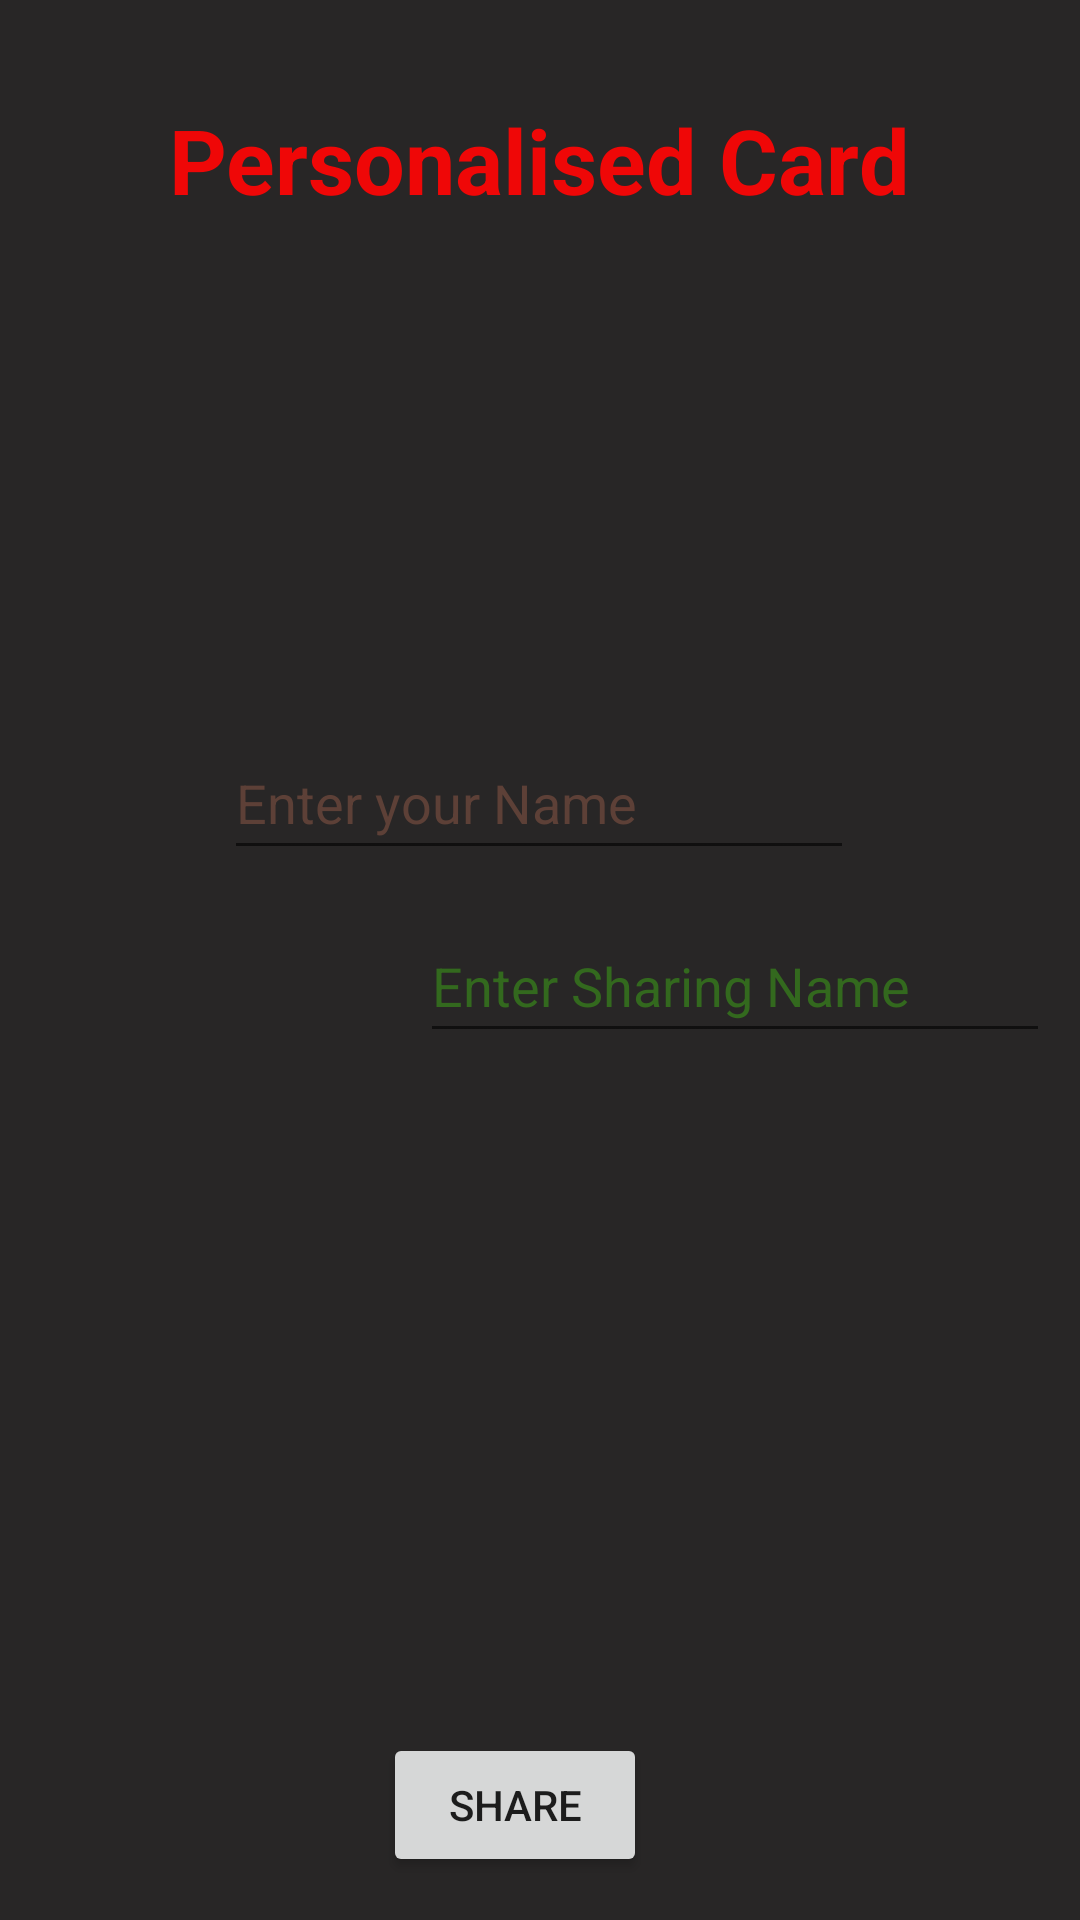

Here is an Android app screen rendered from its layout file. Give the layout XML and the strings, colors and styles it references.
<!-- AndroidManifest.xml: application theme Theme.Layout_Diwali -->
<!-- res/layout/activity_screen2.xml -->
<?xml version="1.0" encoding="utf-8"?>
<androidx.constraintlayout.widget.ConstraintLayout xmlns:android="http://schemas.android.com/apk/res/android"
    xmlns:app="http://schemas.android.com/apk/res-auto"
    xmlns:tools="http://schemas.android.com/tools"
    android:layout_width="match_parent"
    android:layout_height="match_parent"
    android:background="#282626"
    android:paddingLeft="10dp"
    android:paddingRight="10dp">

    <ImageView
        android:id="@+id/imageView"
        android:layout_width="391dp"
        android:layout_height="459dp"
        android:contentDescription="@string/todo5"
        android:paddingStart="23dp"
        android:paddingEnd="15dp"
        app:layout_constraintBottom_toBottomOf="parent"
        app:layout_constraintEnd_toEndOf="parent"
        app:layout_constraintHorizontal_bias="0.8"
        app:layout_constraintStart_toStartOf="parent"
        app:layout_constraintTop_toTopOf="parent"
        app:srcCompat="@drawable/h" />

    <TextView
        android:id="@+id/textView"
        android:layout_width="296dp"
        android:layout_height="80dp"
        android:gravity="center"
        android:text="@string/textview7"
        android:textColor="@color/red"
        android:textSize="30sp"
        android:textStyle="bold"
        app:layout_constraintBottom_toBottomOf="parent"
        app:layout_constraintEnd_toEndOf="parent"
        app:layout_constraintHorizontal_bias="0.495"
        app:layout_constraintStart_toStartOf="parent"
        app:layout_constraintTop_toTopOf="parent"
        app:layout_constraintVertical_bias="0.024" />

    <Button
        android:id="@+id/button4"
        android:layout_width="wrap_content"
        android:layout_height="wrap_content"
        android:text="@string/share"
        app:layout_constraintBottom_toBottomOf="parent"
        app:layout_constraintEnd_toEndOf="parent"
        app:layout_constraintHorizontal_bias="0.467"
        app:layout_constraintStart_toStartOf="parent"
        app:layout_constraintTop_toTopOf="parent"
        app:layout_constraintVertical_bias="0.976" />

    <EditText
        android:id="@+id/editTextTextPersonName"
        android:layout_width="wrap_content"
        android:layout_height="wrap_content"
        android:autofillHints=""
        android:ems="10"
        android:hint="@string/Enter_your_Name"
        android:inputType="textPersonName"
        android:minHeight="48dp"
        android:textColorHint="#5D4037"
        app:layout_constraintBottom_toBottomOf="parent"
        app:layout_constraintEnd_toEndOf="parent"
        app:layout_constraintHorizontal_bias="0.497"
        app:layout_constraintStart_toStartOf="parent"
        app:layout_constraintTop_toTopOf="parent"
        app:layout_constraintVertical_bias="0.409" />

    <EditText
        android:id="@+id/editTextTextPersonName2"
        android:layout_width="wrap_content"
        android:layout_height="wrap_content"
        android:autofillHints=""
        android:ems="10"
        android:hint="@string/enter_sharing_name"
        android:inputType="textPersonName"
        android:minHeight="48dp"
        android:textColorHint="#33691E"
        app:layout_constraintBottom_toBottomOf="parent"
        app:layout_constraintEnd_toEndOf="parent"
        app:layout_constraintHorizontal_bias="1.0"
        app:layout_constraintStart_toStartOf="parent"
        app:layout_constraintTop_toTopOf="parent"
        app:layout_constraintVertical_bias="0.512" />

</androidx.constraintlayout.widget.ConstraintLayout>
<!-- resources referenced by this layout -->
<resources>
  <color name="red">#EF0707</color>
  <string name="Enter_your_Name">Enter your Name</string>
  <string name="enter_sharing_name">Enter Sharing Name</string>
  <string name="share">Share</string>
  <string name="textview7">Personalised Card</string>
  <string name="todo5">TODO5</string>
  <style name="Theme.Layout_Diwali" parent="Theme.MaterialComponents.DayNight.DarkActionBar">
          
          <item name="colorPrimary">@color/purple_500</item>
          <item name="colorPrimaryVariant">@color/purple_700</item>
          <item name="colorOnPrimary">@color/white</item>
          
          <item name="colorSecondary">@color/teal_200</item>
          <item name="colorSecondaryVariant">@color/teal_700</item>
          <item name="colorOnSecondary">@color/black</item>
          
          <item name="android:statusBarColor">?attr/colorPrimaryVariant</item>
  
          
      </style>
  <color name="purple_500">#FF6200EE</color>
  <color name="purple_700">#FF3700B3</color>
  <color name="white">#FFFFFF</color>
  <color name="teal_200">#FF03DAC5</color>
  <color name="teal_700">#FF018786</color>
  <color name="black">#282626</color>
</resources>
